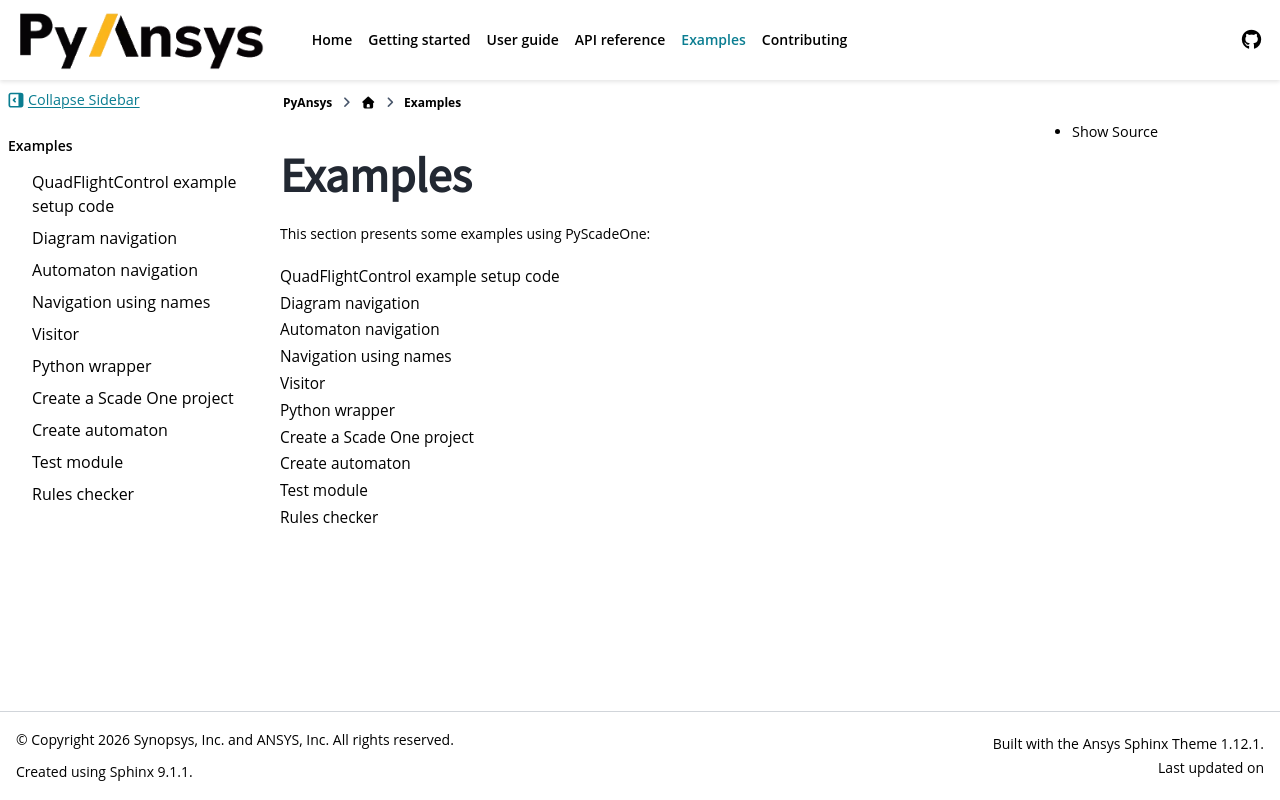

repository: ansys/pyscadeone · page: pull/55/examples/index.html · generator: sphinx

.. _ref_examples:

Examples
========

This section presents some examples using PyScadeOne:

.. toctree::
    :maxdepth: 1

    quad_flight_control
    diagram/index
    automaton/index
    namespace/index
    visitor/index
    pywrapper/index
    creator/project/index
    creator/automaton/index
    test_module/index
    rules/index
